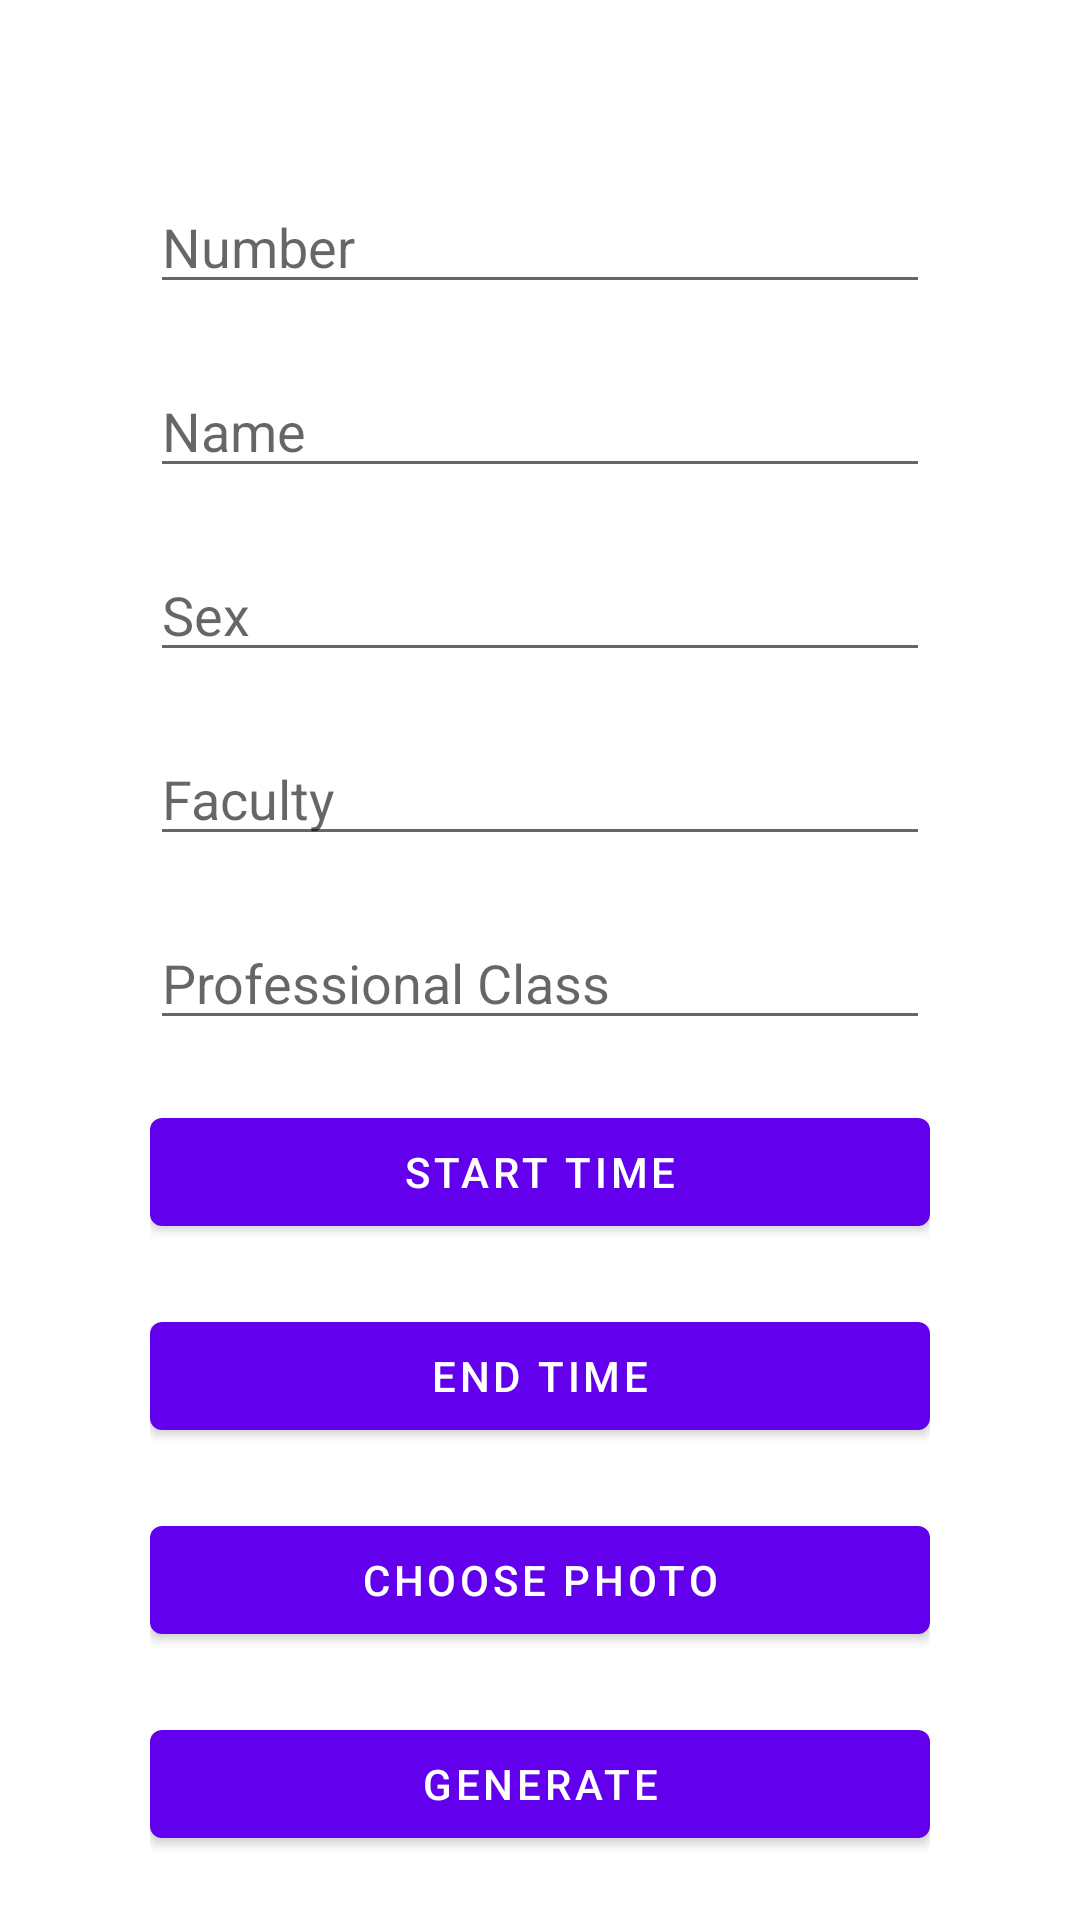

Write the Android layout XML for this screen, with the resource values it uses.
<!-- AndroidManifest.xml: application theme Theme.FakeDLNUPass -->
<!-- res/layout/content_main.xml -->
<?xml version="1.0" encoding="utf-8"?>
<androidx.constraintlayout.widget.ConstraintLayout xmlns:android="http://schemas.android.com/apk/res/android"
    xmlns:app="http://schemas.android.com/apk/res-auto"
    android:layout_width="match_parent"
    android:layout_height="match_parent"
    app:layout_behavior="@string/appbar_scrolling_view_behavior">

    <ScrollView
        android:layout_width="match_parent"
        android:layout_height="match_parent"
        app:layout_constraintBottom_toBottomOf="parent"
        app:layout_constraintEnd_toEndOf="parent"
        app:layout_constraintStart_toStartOf="parent"
        app:layout_constraintTop_toTopOf="parent">

        <LinearLayout
            android:layout_width="match_parent"
            android:layout_height="wrap_content"
            android:layout_marginLeft="50dp"
            android:layout_marginTop="50dp"
            android:layout_marginRight="50dp"
            android:orientation="vertical">

            <EditText
                android:id="@+id/editTextNumber"
                android:layout_width="match_parent"
                android:layout_height="wrap_content"
                android:layout_marginVertical="10dp"
                android:ems="10"
                android:inputType="number"
                android:hint="@string/number"
                android:importantForAutofill="no" />

            <EditText
                android:id="@+id/editTextName"
                android:layout_width="match_parent"
                android:layout_height="wrap_content"
                android:layout_marginVertical="10dp"
                android:ems="10"
                android:importantForAutofill="no"
                android:inputType="textPersonName"
                android:hint="@string/name" />

            <EditText
                android:id="@+id/editTextSex"
                android:layout_width="match_parent"
                android:layout_height="wrap_content"
                android:layout_marginVertical="10dp"
                android:ems="10"
                android:inputType="textPersonName"
                android:hint="@string/sex"
                android:importantForAutofill="no" />

            <EditText
                android:id="@+id/editTextFaculty"
                android:layout_width="match_parent"
                android:layout_height="wrap_content"
                android:layout_marginVertical="10dp"
                android:ems="10"
                android:inputType="textPersonName"
                android:hint="@string/faculty"
                android:importantForAutofill="no" />

            <EditText
                android:id="@+id/editTextClass"
                android:layout_width="match_parent"
                android:layout_height="wrap_content"
                android:layout_marginVertical="10dp"
                android:ems="10"
                android:inputType="textPersonName"
                android:hint="@string/professional_class"
                android:importantForAutofill="no" />

            <Button
                android:id="@+id/buttonStartTime"
                android:layout_width="match_parent"
                android:layout_height="wrap_content"
                android:layout_marginVertical="10dp"
                android:text="@string/start_time" />

            <Button
                android:id="@+id/buttonEndTime"
                android:layout_width="match_parent"
                android:layout_height="wrap_content"
                android:layout_marginVertical="10dp"
                android:text="@string/end_time" />

            <Button
                android:id="@+id/buttonChoosePhoto"
                android:layout_width="match_parent"
                android:layout_height="wrap_content"
                android:layout_marginVertical="10dp"
                android:text="@string/choose_photo" />

            <Button
                android:id="@+id/buttonGenerate"
                android:layout_width="match_parent"
                android:layout_height="wrap_content"
                android:layout_marginVertical="10dp"
                android:text="@string/generate" />
        </LinearLayout>
    </ScrollView>
</androidx.constraintlayout.widget.ConstraintLayout>
<!-- resources referenced by this layout -->
<resources>
  <string name="choose_photo">Choose Photo</string>
  <string name="end_time">End Time</string>
  <string name="faculty">Faculty</string>
  <string name="generate">Generate</string>
  <string name="name">Name</string>
  <string name="number">Number</string>
  <string name="professional_class">Professional Class</string>
  <string name="sex">Sex</string>
  <string name="start_time">Start Time</string>
  <style name="Theme.FakeDLNUPass" parent="Theme.MaterialComponents.DayNight.DarkActionBar">
          
          <item name="colorPrimary">@color/purple_500</item>
          <item name="colorPrimaryVariant">@color/purple_700</item>
          <item name="colorOnPrimary">@color/white</item>
          
          <item name="colorSecondary">@color/teal_200</item>
          <item name="colorSecondaryVariant">@color/teal_700</item>
          <item name="colorOnSecondary">@color/black</item>
          
          <item name="android:statusBarColor" tools:targetApi="l">?attr/colorPrimaryVariant</item>
          
      </style>
  <!-- not gathered from this repository: default colours our renderer supplied (Android Studio template values) -->
  <color name="purple_500">#FF6200EE</color>
  <color name="purple_700">#FF3700B3</color>
  <color name="teal_200">#FF03DAC5</color>
  <color name="teal_700">#FF018786</color>
  <color name="black">#FF000000</color>
  <color name="white">#FFFFFFFF</color>
</resources>
